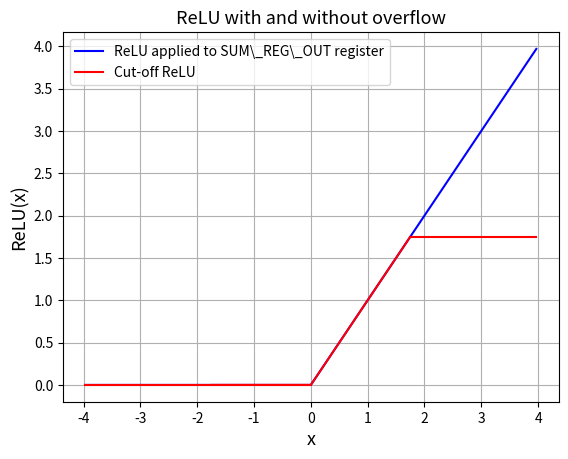

Source code (Python): (Note: this script raises an exception after producing the figure.)
# -*- coding: utf-8 -*-
"""
Created on Fri May  5 10:32:02 2023

[redacted]


Description:
    This script computes the relu range for a full size input
    and cut off size input (due to limited output register size)
"""

import numpy as np
import matplotlib.pyplot as plt
import os


size_input = 8
frac_size_input = 5
int_size_input = size_input-frac_size_input

size_cut = 4
frac_size_cut = 2
int_size_cut = size_cut-frac_size_cut

min_input = -2**(int_size_input-1)+2**(-frac_size_input)
max_input = 2**(int_size_input-1)

min_cut = -2**(int_size_cut-1)+2**(-frac_size_cut)
max_cut = 2**(int_size_cut-1)

range_input = np.arange(min_input, max_input,  step=2**(-frac_size_input))
range_cut = np.arange(min_cut, max_cut,  step=2**(-frac_size_cut))


def relu(x):
    if x > 0:
        return(x)
    else:
        return(0)

relu_values = [relu(x) for x in range_input]
relu_values_cut = [relu(x) for x in range_cut]


fontsize=13
fig = plt.figure()
ax = fig.gca()

#Plotting full size range ReLU
ax.plot(range_input, relu_values, color="blue", label = "ReLU applied to SUM\_REG\_OUT register")
#Plotting cut-off size ReLU
ax.plot(range_cut, relu_values_cut, color="red", label = "Cut-off ReLU")
#Plottin tails of the cut-off size ReLU for presentation
zero_input_range = np.arange(min_input, 0, 2**(-frac_size_input))
zero_values = np.zeros(len(zero_input_range))
ax.plot(zero_input_range, zero_values, color = "red")
max_cut_ReLU = max(relu_values_cut)
max_cut_input_range = np.arange(max(range_cut), max_input, 2**(-frac_size_input))
max_cut_ReLU_range = np.ones(len(max_cut_input_range))*max_cut_ReLU
ax.plot(max_cut_input_range, max_cut_ReLU_range, color="red")
plt.grid(True)
plt.title("ReLU with and without overflow", fontsize = fontsize)
plt.xlabel("x", fontsize=fontsize)
plt.ylabel("ReLU(x)",fontsize=fontsize)
plt.legend()

ReLU_plot_folder ="./plots/ReLU_implemeted/"
try:
    os.mkdir(ReLU_plot_folder)
except:
    pass
plt.savefig(ReLU_plot_folder+"ReLU_implemented.svg", dpi=1080)

plt.show()






